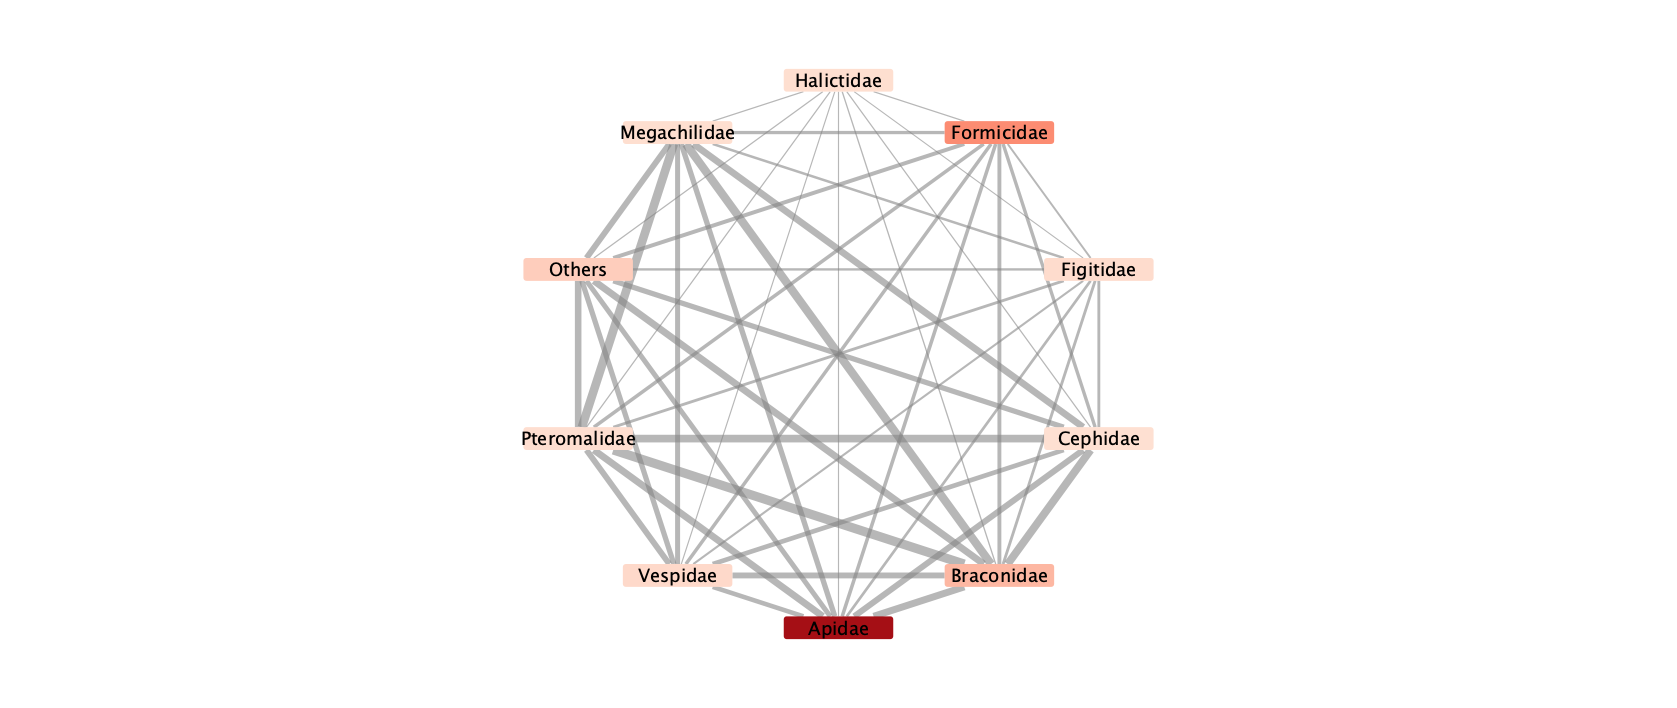

The data file committed next to this chart (first rows):
Apidae, Formicidae, 85
Apidae, Vespidae, 98
Apidae, Halictidae, 8
Apidae, Braconidae, 156
Apidae, Megachilidae, 115
Apidae, Pteromalidae, 117
Apidae, Cephidae, 109
Apidae, Figitidae, 31
Apidae, Others, 119
Formicidae, Vespidae, 68
Formicidae, Halictidae, 6
Formicidae, Braconidae, 95
Formicidae, Megachilidae, 72
Formicidae, Pteromalidae, 76
Formicidae, Cephidae, 65
Formicidae, Figitidae, 27
Formicidae, Others, 85
Vespidae, Halictidae, 6
Vespidae, Braconidae, 111
Vespidae, Megachilidae, 86
Vespidae, Pteromalidae, 85
Vespidae, Cephidae, 76
Vespidae, Figitidae, 24
Vespidae, Others, 101
Halictidae, Braconidae, 8
Halictidae, Megachilidae, 6
Halictidae, Pteromalidae, 7
Halictidae, Cephidae, 5
Halictidae, Figitidae, 3
Halictidae, Others, 8
Braconidae, Megachilidae, 128
Braconidae, Pteromalidae, 140
Braconidae, Cephidae, 128
Braconidae, Figitidae, 35
Braconidae, Others, 145
Megachilidae, Pteromalidae, 106
Megachilidae, Cephidae, 93
Megachilidae, Figitidae, 27
Megachilidae, Others, 99
Pteromalidae, Cephidae, 101
Pteromalidae, Figitidae, 32
Pteromalidae, Others, 111
Cephidae, Figitidae, 27
Cephidae, Others, 92
Figitidae, Others, 30
